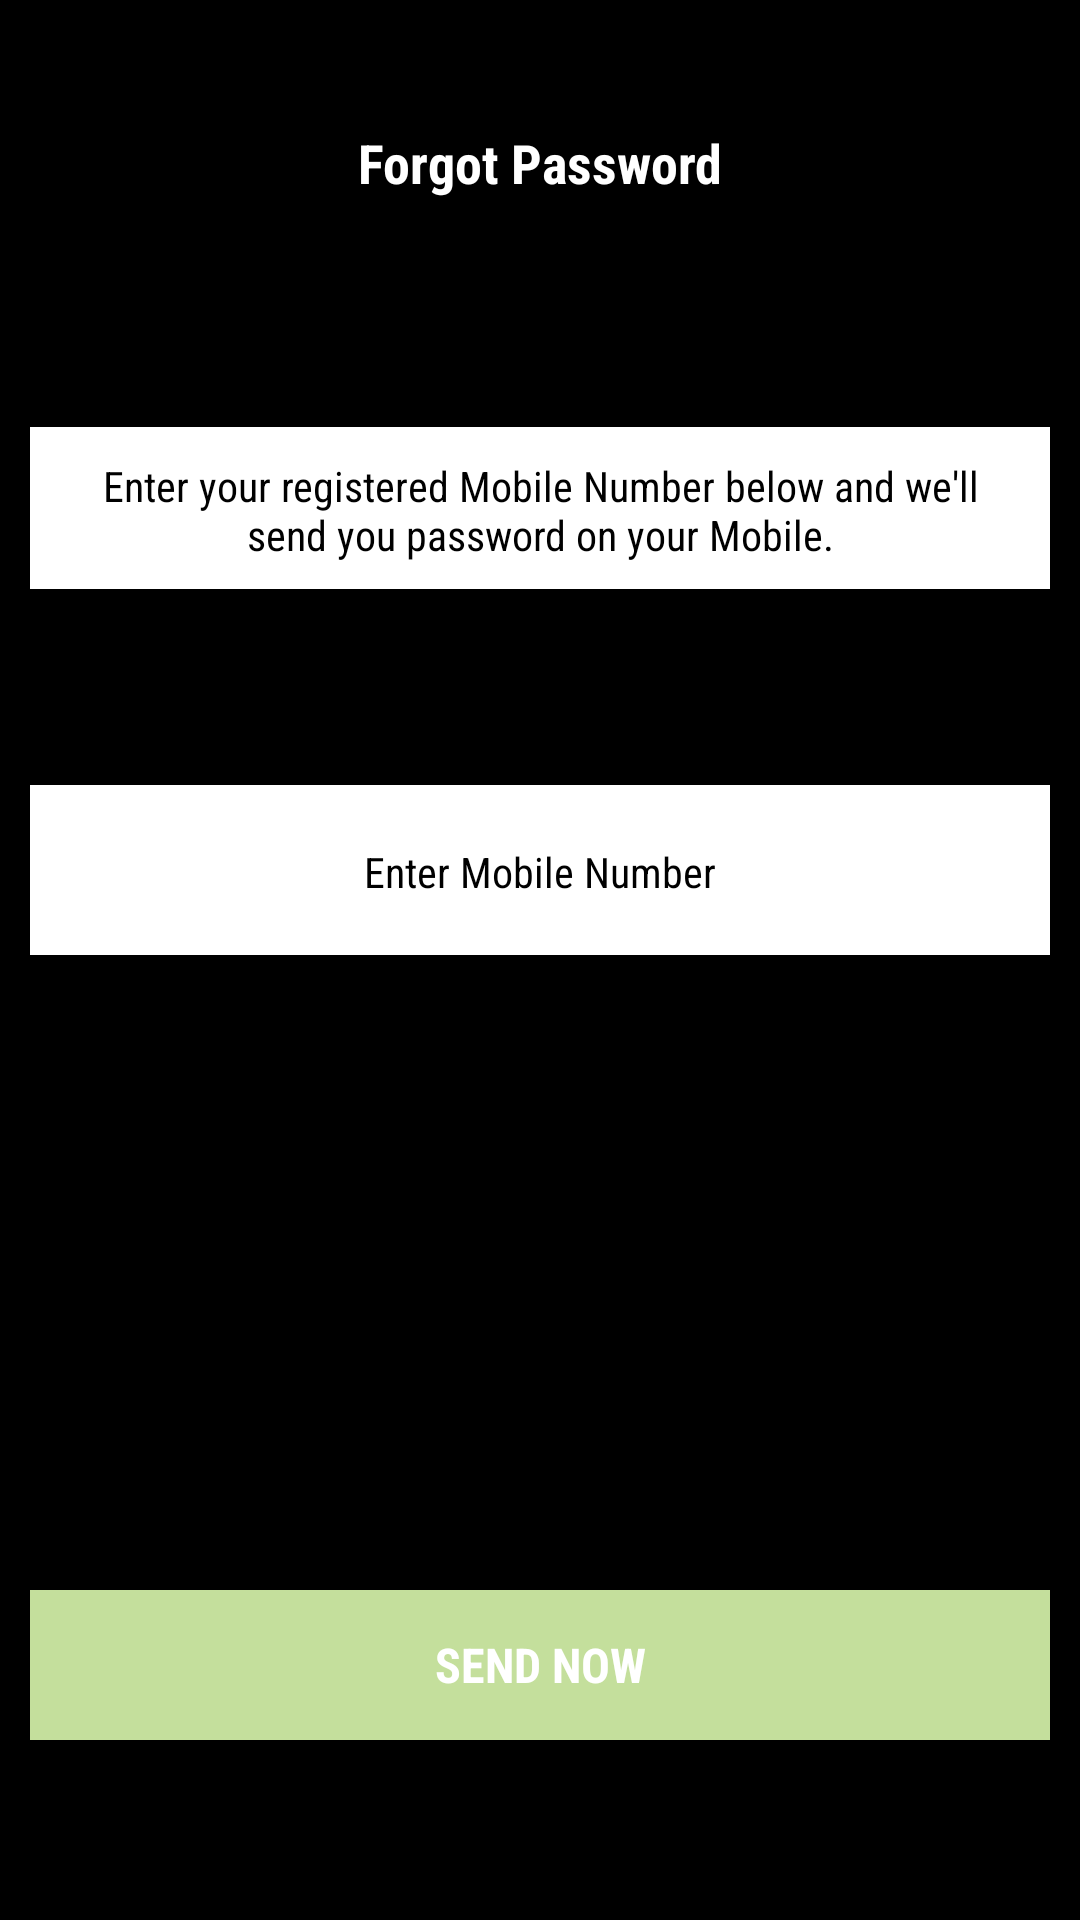

Here is an Android app screen rendered from its layout file. Give the layout XML and the strings, colors and styles it references.
<!-- AndroidManifest.xml: application theme AppTheme -->
<!-- res/layout/activity_forgotpassword.xml -->
<?xml version="1.0" encoding="utf-8"?>
<RelativeLayout
    xmlns:android="http://schemas.android.com/apk/res/android"
    android:layout_width="match_parent"
    android:layout_height="match_parent"
    android:orientation="vertical"
    android:background="@color/black"
    android:padding="10dp">

    <TextView
        android:layout_width="match_parent"
        android:layout_height="wrap_content"
        android:textAppearance="?android:attr/textAppearanceMedium"
        android:text="Forgot Password"
        android:padding="16dp"
        android:layout_marginTop="16dp"
        android:fontFamily="sans-serif-condensed"
        android:textStyle="bold"
        android:textColor="#ffffff"
        android:gravity="center"
        android:id="@+id/forgot" />
    <TextView
        android:layout_width="match_parent"
        android:layout_height="wrap_content"
        android:textAppearance="?android:attr/textAppearanceMedium"
        android:text="@string/forgottext"
        android:padding="10dp"
        android:textSize="14sp"
        android:fontFamily="sans-serif-condensed"
        android:background="@drawable/edt_bg_normal"
        android:layout_marginTop="60dp"
        android:layout_below="@+id/forgot"
        android:textColor="#000000"
        android:gravity="center"
        android:id="@+id/forgottext" />

    <EditText
        android:id="@+id/forgot_phone"
        android:layout_width="fill_parent"
        android:layout_height="58dp"
        android:layout_marginTop="64dp"
        android:layout_below="@+id/forgottext"
        android:gravity="center"
        android:fontFamily="sans-serif-condensed"
        android:inputType="phone"
        android:layout_centerInParent="true"
        android:textSize="14sp"
        android:textColor="#000000"
        android:textColorHint="#000000"
        android:hint="Enter Mobile Number"
        android:background="@drawable/edt_bg_normal" />

    <Button
        android:id="@+id/forgot_send"
        android:layout_width="fill_parent"
        android:layout_height="50dp"
        android:layout_marginBottom="50dp"
        android:textSize="16sp"
        android:textColor="#ffffff"
        android:fontFamily="sans-serif-condensed"
        android:layout_alignParentBottom="true"
        android:gravity="center"
        android:text="SEND NOW"
        android:background="@drawable/btn_sign_up"
        android:textStyle="bold" />
</RelativeLayout>
<!-- resources referenced by this layout -->
<resources>
  <color name="black">#000000</color>
  <!-- drawable btn_sign_up (drawable-v21) -->
  <?xml version="1.0" encoding="utf-8"?>
  <shape xmlns:android="http://schemas.android.com/apk/res/android"
      android:shape="rectangle">
      <solid android:color="@color/colorPrimary" />
      <stroke
          android:width="1dp"
          android:color="@color/colorPrimary"/>
  </shape>
  <!-- drawable edt_bg_normal (drawable) -->
  <?xml version="1.0" encoding="utf-8"?>
  <layer-list xmlns:android="http://schemas.android.com/apk/res/android" >
  
      <item
  
          android:bottom="1dp"
          android:left="-2dp"
          android:right="-2dp"
          android:top="-2dp">
  
          <shape android:shape="rectangle" >
              <stroke
  
                  android:width="1px"
                  android:color="#FF000000" />
  
              <solid android:color="#FFFFFF" />
  
              <padding
                  android:bottom="5dp"
                  android:left="5dp"
                  android:right="5dp"
                  android:top="5dp" />
          </shape>
      </item>
  </layer-list>
  <string name="forgottext">Enter your registered Mobile Number below and we\'ll send you password on your Mobile.</string>
  <style name="AppTheme" parent="Theme.AppCompat.Light.DarkActionBar">
          
          <item name="colorPrimary">@color/colorPrimary</item>
          <item name="colorPrimaryDark">@color/colorPrimaryDark</item>
          <item name="colorAccent">@color/colorAccent</item>
      </style>
  <color name="colorPrimary">#C4DF9C</color>
  <color name="colorPrimaryDark">#303F9F</color>
  <color name="colorAccent">#FF4081</color>
</resources>
